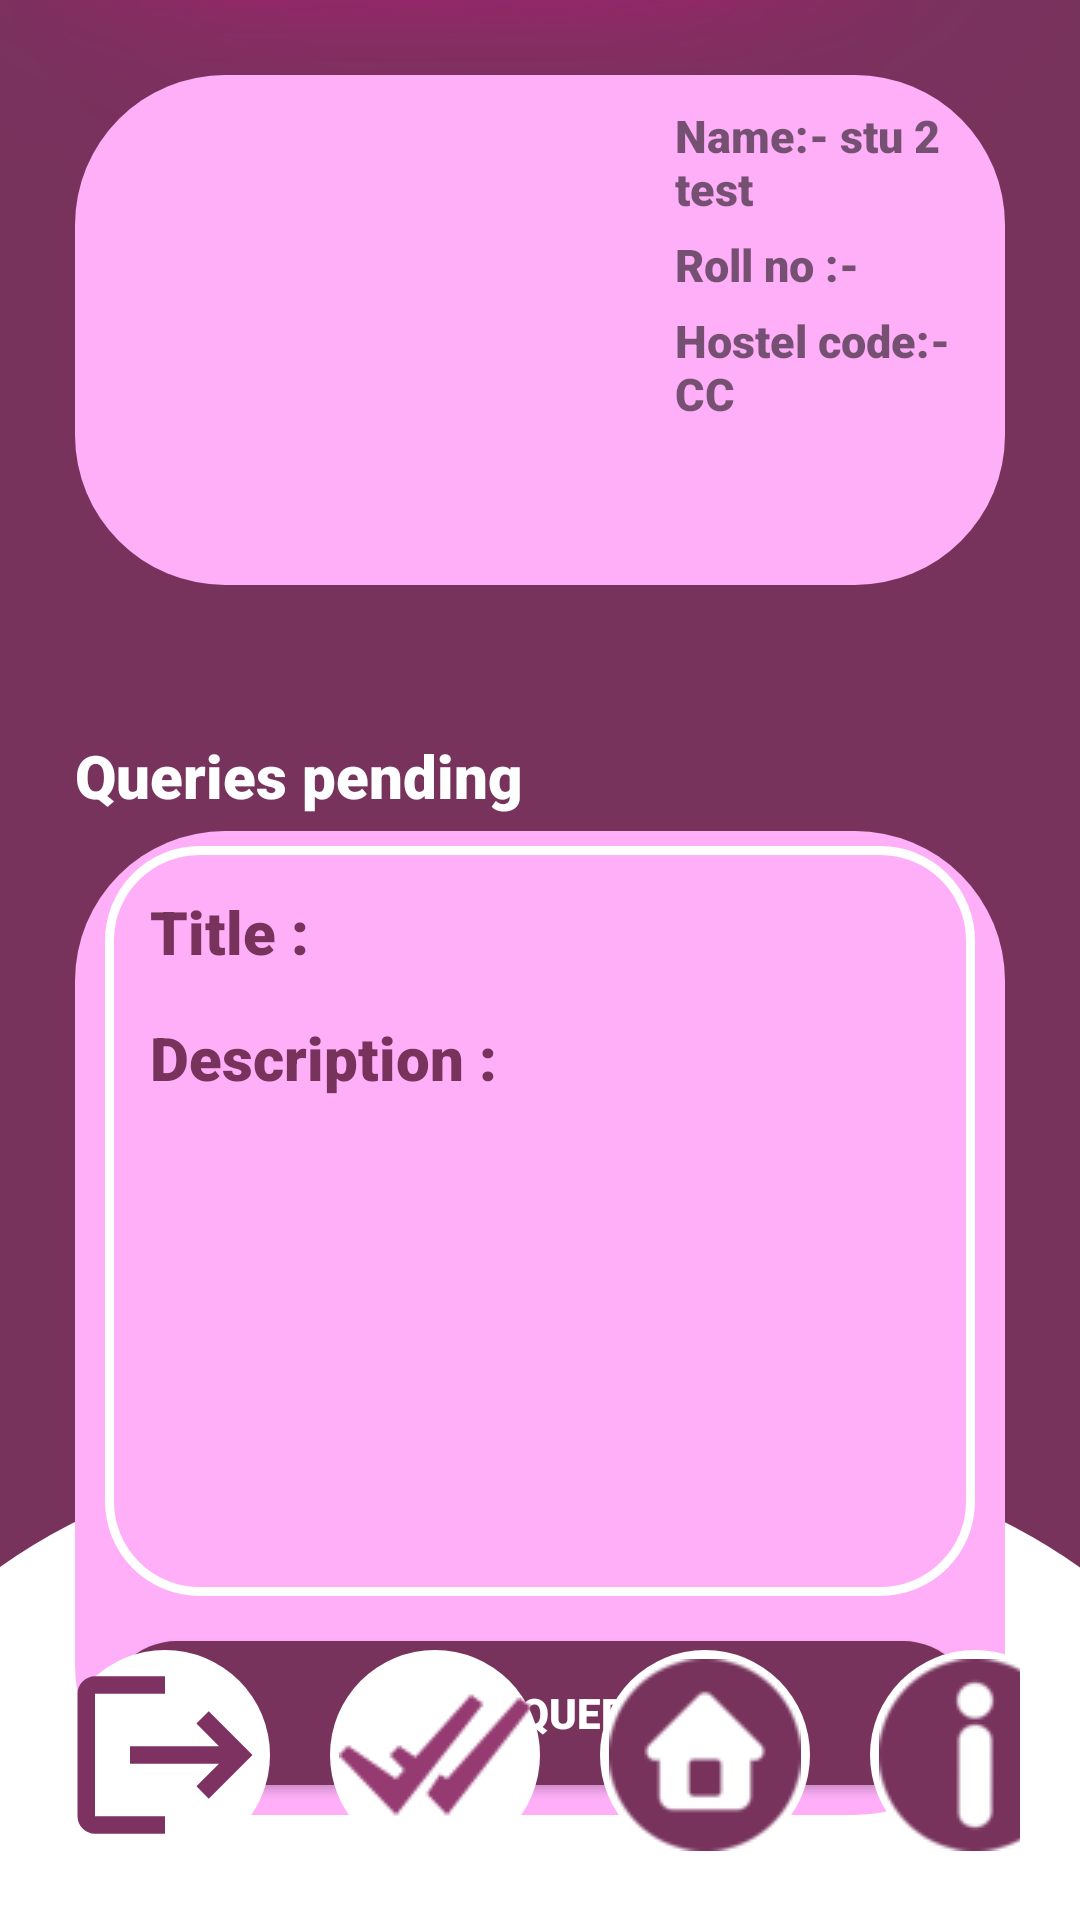

Here is an Android app screen rendered from its layout file. Give the layout XML and the strings, colors and styles it references.
<!-- AndroidManifest.xml: application theme Theme.AppCompat.Light.NoActionBar -->
<!-- res/layout/activity_profile.xml -->
<?xml version="1.0" encoding="utf-8"?>
<RelativeLayout xmlns:android="http://schemas.android.com/apk/res/android"
    xmlns:app="http://schemas.android.com/apk/res-auto"
    xmlns:tools="http://schemas.android.com/tools"
    android:layout_width="match_parent"
    android:layout_height="match_parent"
    tools:context=".activities.Profile"
    android:background="@drawable/hero_template">

    <LinearLayout
        android:id="@+id/student_detail"
        android:layout_width="match_parent"
        android:layout_height="wrap_content"
        android:layout_marginStart="25dp"
        android:layout_marginTop="25dp"
        android:layout_marginEnd="25dp"
        android:layout_marginBottom="25dp"
        android:background="@drawable/imgshape"
        android:orientation="horizontal"
        android:padding="10dp">


        <ImageView
            android:id="@+id/student_img"
            android:layout_width="150dp"
            android:layout_height="150dp"
            android:layout_marginRight="40dp"
            android:src="@drawable/student" />

        <LinearLayout
            android:layout_width="match_parent"
            android:layout_height="wrap_content"
            android:orientation="vertical">

            <TextView
                android:id="@+id/student_name"
                android:layout_width="wrap_content"
                android:layout_height="wrap_content"
                android:layout_marginBottom="5dp"
                android:fontFamily="sans-serif-black"
                android:text="Name:- stu 2 test"
                android:textSize="15sp" />

            <TextView
                android:id="@+id/student_roll"
                android:layout_width="wrap_content"
                android:layout_height="wrap_content"
                android:layout_marginBottom="5dp"
                android:fontFamily="sans-serif-black"
                android:text="Roll no :- "
                android:textSize="15sp" />



            <TextView
                android:id="@+id/student_hostel"
                android:layout_width="wrap_content"
                android:layout_height="wrap_content"
                android:layout_marginBottom="5dp"
                android:fontFamily="sans-serif-black"
                android:text="Hostel code:- CC"
                android:textSize="15sp" />
        </LinearLayout>
    </LinearLayout>

    <LinearLayout
        android:id="@+id/queries_pending"
        android:layout_width="match_parent"
        android:layout_height="360dp"
        android:layout_below="@+id/student_detail"
        android:layout_marginStart="25dp"
        android:layout_marginTop="25dp"
        android:layout_marginEnd="25dp"
        android:layout_marginBottom="25dp"
        android:orientation="vertical">

        <TextView
            android:layout_width="wrap_content"
            android:layout_height="wrap_content"
            android:layout_marginBottom="5dp"
            android:fontFamily="sans-serif-black"
            android:text="Queries pending"
            android:textColor="@color/white"
            android:textSize="20sp" />
        <RelativeLayout
            android:layout_width="match_parent"
            android:layout_height="match_parent"
            android:background="@drawable/imgshape">
            <LinearLayout
                android:layout_width="match_parent"
                android:layout_height="match_parent"
                android:layout_marginVertical="5dp"
                android:layout_marginHorizontal="10dp"
                android:background="@drawable/edt_background"
                android:orientation="vertical"
                android:layout_above="@+id/add_query"
                android:padding="15dp"
                >
                <TextView
                    android:id="@+id/query_title"
                    android:layout_width="wrap_content"
                    android:layout_height="wrap_content"
                    android:text="Title :"
                    android:textSize="20sp"
                    android:fontFamily="sans-serif-black"
                    android:textColor="@color/btnprimary"
                    android:layout_marginBottom="15dp"
                    />
                <TextView
                    android:id="@+id/query_des"
                    android:layout_width="wrap_content"
                    android:layout_height="wrap_content"
                    android:text="Description :"
                    android:textSize="20sp"
                    android:textColor="@color/btnprimary"
                    android:fontFamily="sans-serif-black"
                    />
            </LinearLayout>

            <Button
                android:id="@+id/add_query"
                android:layout_width="match_parent"
                android:layout_height="wrap_content"
                android:layout_alignParentBottom="true"
                android:layout_marginStart="10dp"
                android:layout_marginTop="10dp"
                android:layout_marginEnd="10dp"
                android:layout_marginBottom="10dp"
                android:background="@drawable/btnprimary"
                android:fontFamily="sans-serif-black"
                android:text="Add Query"
                android:textColor="@color/white" />
        </RelativeLayout>
    </LinearLayout>
    <LinearLayout
        android:layout_width="wrap_content"
        android:layout_height="wrap_content"
        android:orientation="horizontal"
        android:layout_centerHorizontal="true"
        android:layout_alignParentBottom="true"
        android:layout_margin="20dp"
        >
        <ImageButton
            android:id="@+id/logout"
            android:layout_width="70dp"
            android:layout_height="70dp"
            android:layout_marginRight="20dp"
            android:background="@drawable/circularimg"
            android:src="@drawable/ic_baseline_logout_24"
            tools:ignore="SpeakableTextPresentCheck" />
        <ImageButton
            android:id="@+id/setting"
            android:layout_width="70dp"
            android:layout_height="70dp"
            android:layout_marginRight="20dp"
            android:background="@drawable/circularimg"
            android:src="@drawable/logo1"
            tools:ignore="SpeakableTextPresentCheck" />

        <ImageButton
            android:id="@+id/phome"
            android:layout_width="70dp"
            android:layout_height="70dp"
            android:layout_marginRight="20dp"
            android:background="@drawable/circularimg"
            android:src="@drawable/logo2"
            tools:ignore="SpeakableTextPresentCheck" />

        <ImageButton
            android:id="@+id/info"
            android:layout_width="70dp"
            android:layout_height="70dp"
            android:background="@drawable/circularimg"
            android:padding="3dp"
            android:src="@drawable/logo3"

            tools:ignore="SpeakableTextPresentCheck" />

    </LinearLayout>

</RelativeLayout>
<!-- resources referenced by this layout -->
<resources>
  <color name="btnprimary">#78335D</color>
  <color name="white">#FFFFFFFF</color>
  <!-- drawable btnprimary (drawable) -->
  <?xml version="1.0" encoding="utf-8"?>
  <shape xmlns:android="http://schemas.android.com/apk/res/android">
        <corners android:radius="60dp"/>
      <solid android:color="@color/btnprimary"/>
  </shape>
  <!-- drawable circularimg (drawable) -->
  <?xml version="1.0" encoding="utf-8"?>
  <shape xmlns:android="http://schemas.android.com/apk/res/android">
      <corners android:radius="500dp"/>
      <solid android:color="@color/white" />
      <size android:width="70dp" android:height="70dp"/>
  </shape>
  <!-- drawable edt_background (drawable) -->
  <?xml version="1.0" encoding="utf-8"?>
  <shape xmlns:android="http://schemas.android.com/apk/res/android">
  <corners android:radius="30dp"/>
      <stroke android:color="@color/white" android:width="3dp"/>
  </shape>
  <!-- drawable hero_template: png bitmap (drawable-v24, 39848 bytes) -->
  <!-- drawable ic_baseline_logout_24 (drawable) -->
  <vector android:autoMirrored="true" android:height="70dp"
      android:tint="#7D3261" android:viewportHeight="24"
      android:viewportWidth="24" android:width="70dp" xmlns:android="http://schemas.android.com/apk/res/android">
      <path android:fillColor="@android:color/white" android:pathData="M17,7l-1.41,1.41L18.17,11H8v2h10.17l-2.58,2.58L17,17l5,-5zM4,5h8V3H4c-1.1,0 -2,0.9 -2,2v14c0,1.1 0.9,2 2,2h8v-2H4V5z"/>
  </vector>
  <!-- drawable imgshape (drawable) -->
  <?xml version="1.0" encoding="utf-8"?>
  <shape xmlns:android="http://schemas.android.com/apk/res/android">
   <corners android:radius="50dp"/>
   <solid android:color="#FFAFF8" />
  </shape>
  <!-- drawable logo1: jpg bitmap (drawable, 1860 bytes) -->
  <!-- drawable logo2: png bitmap (drawable-v24, 9547 bytes) -->
  <!-- drawable logo3: png bitmap (drawable-v24, 8568 bytes) -->
</resources>
